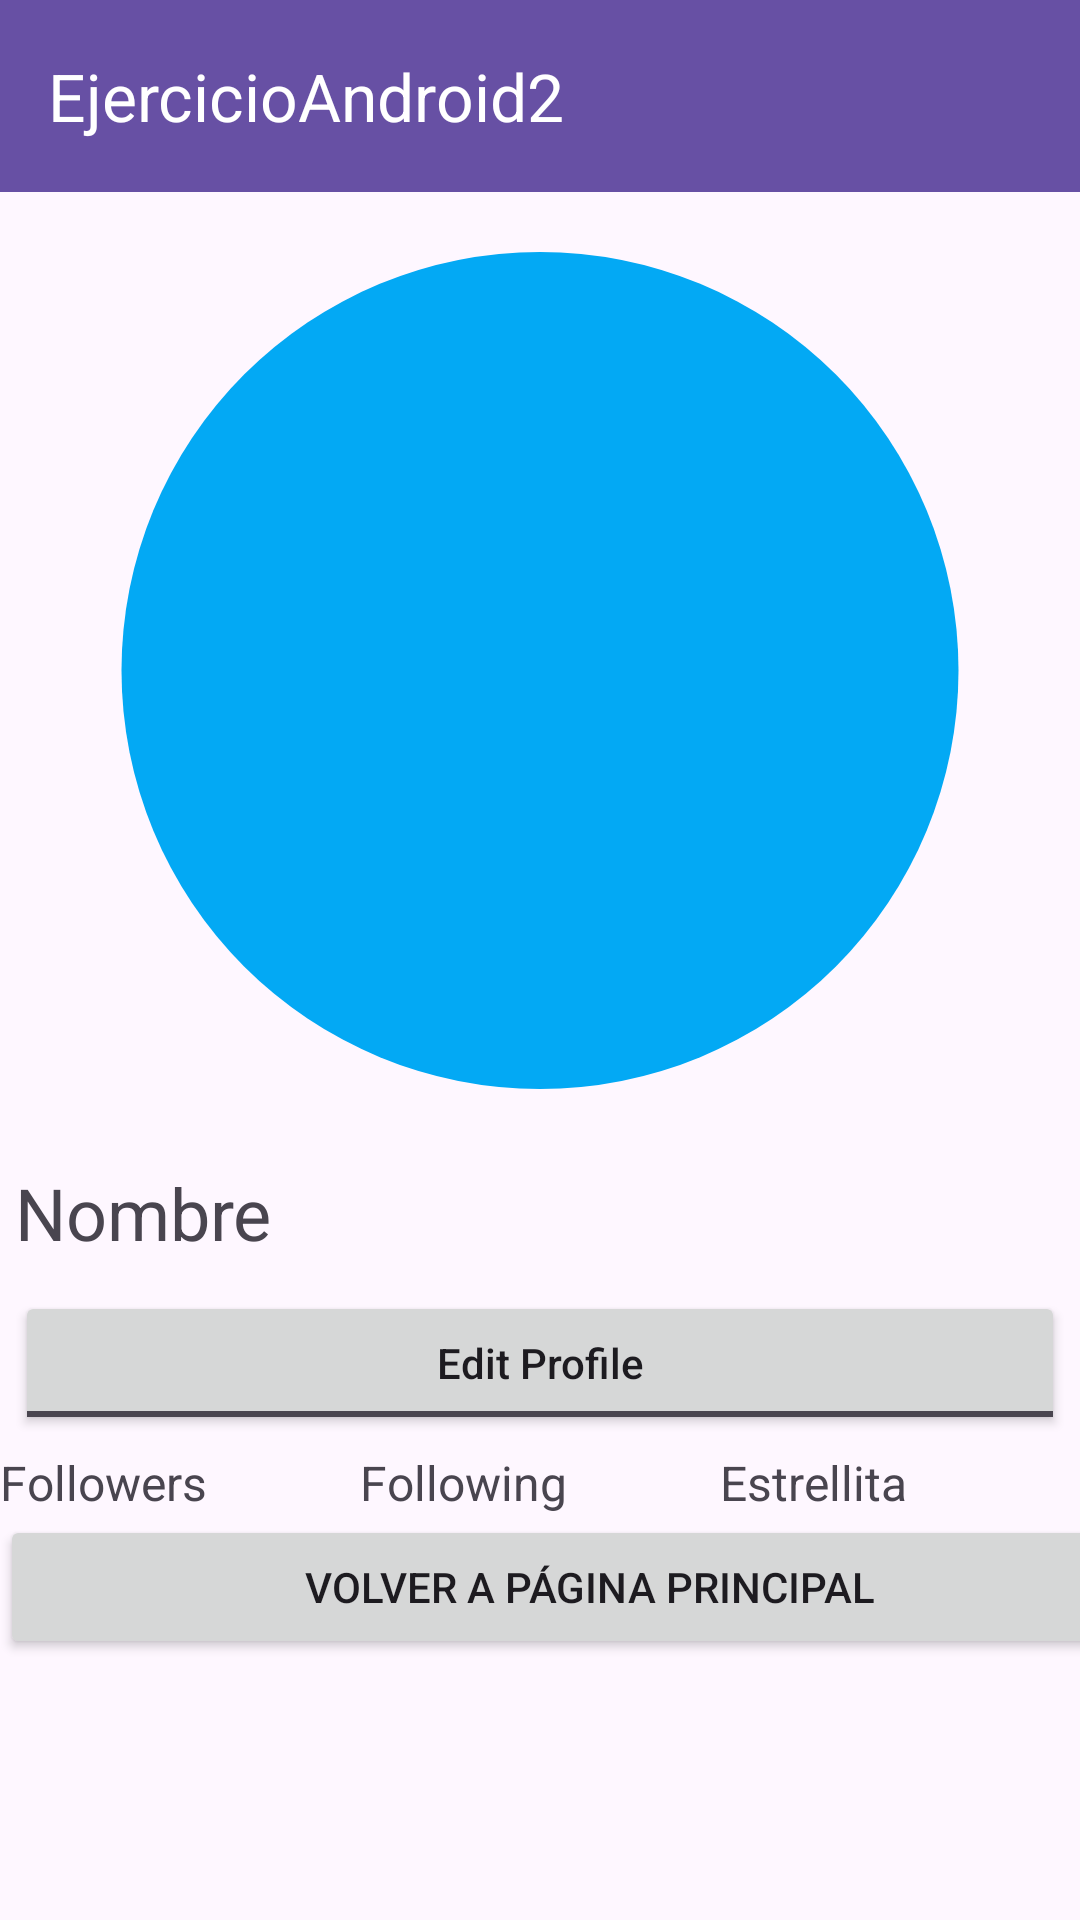

Layout XML and referenced resources for this Android screen:
<!-- AndroidManifest.xml: application theme Theme.Task06_Layouts_01 -->
<!-- res/layout/table_layout_01.xml -->
<?xml version="1.0" encoding="utf-8"?>
<TableLayout xmlns:android="http://schemas.android.com/apk/res/android"
    xmlns:app="http://schemas.android.com/apk/res-auto"
    xmlns:tools="http://schemas.android.com/tools"
    android:layout_width="match_parent"
    android:layout_height="match_parent"
    tools:context=".TableLayout01">

    <TableRow
        android:layout_width="match_parent"
        android:layout_height="match_parent" >

        <androidx.appcompat.widget.Toolbar
            android:id="@+id/Toolbar2"
            android:layout_width="match_parent"
            android:layout_height="wrap_content"
            android:layout_weight="3"
            android:background="?attr/colorPrimary"
            android:minHeight="?attr/actionBarSize"
            android:theme="?attr/actionBarTheme"
            app:title="@string/textoBarra"
            app:titleTextColor="@color/white" />
    </TableRow>

    <TableRow
        android:layout_width="match_parent"
        android:layout_height="match_parent" >

        <ImageView
            android:id="@+id/imageView3"
            android:layout_width="331dp"
            android:layout_height="279dp"
            android:layout_margin="20dp"
            android:layout_weight="3"
            android:contentDescription="@string/DescripcionCirculo"
            android:src="@drawable/circulo"
            tools:ignore="ImageContrastCheck" />
    </TableRow>

    <TableRow
        android:layout_width="match_parent"
        android:layout_height="match_parent" >

        <TextView
            android:id="@+id/textView9"
            android:layout_width="wrap_content"
            android:layout_height="wrap_content"
            android:layout_margin="5dp"
            android:layout_weight="3"
            android:text="@string/textoNombre"
            android:textSize="24sp" />
    </TableRow>

    <TableRow
        android:layout_width="match_parent"
        android:layout_height="match_parent">

        <ToggleButton
            android:id="@+id/toggleButton2"
            android:layout_width="383dp"
            android:layout_height="wrap_content"
            android:layout_margin="5dp"
            android:layout_weight="3"
            android:text="@string/textoBoton"
            android:textAllCaps="false"
            android:textOff="@string/textoBoton"
            android:textOn="@string/textoBoton" />
    </TableRow>

    <TableRow
        android:layout_width="match_parent"
        android:layout_height="match_parent">

        <TextView
            android:id="@+id/textView10"
            android:layout_width="0dp"
            android:layout_height="wrap_content"
            android:layout_weight="1"
            android:text="@string/textoSub1"
            android:textAllCaps="false"
            android:textSize="16sp" />

        <TextView
            android:id="@+id/textView11"
            android:layout_width="0dp"
            android:layout_height="wrap_content"
            android:layout_weight="1"
            android:text="@string/textoSub2"
            android:textAllCaps="false"
            android:textSize="16sp" />

        <TextView
            android:id="@+id/textView12"
            android:layout_width="0dp"
            android:layout_height="wrap_content"
            android:layout_weight="1"
            android:text="@string/textoSub3"
            android:textAllCaps="false"
            android:textSize="16sp" />
    </TableRow>

    <TableRow
        android:layout_width="match_parent"
        android:layout_height="match_parent">

        <Button
            android:id="@+id/boton5"
            android:layout_width="wrap_content"
            android:layout_height="wrap_content"
            android:gravity="center"
            android:text="@string/Botónvuelta" />
    </TableRow>
</TableLayout>
<!-- resources referenced by this layout -->
<resources>
  <color name="white">#FFFFFFFF</color>
  <!-- drawable circulo (drawable) -->
  <?xml version="1.0" encoding="utf-8"?>
  <shape xmlns:android="http://schemas.android.com/apk/res/android"
      android:shape="oval">
      <solid android:color="@color/lightBlue"/>
      <size android:height="100dp"
          android:width="100dp"/>
  </shape>
  <string name="DescripcionCirculo">Circulo color cian</string>
  <string name="textoBarra">EjercicioAndroid2</string>
  <string name="textoBoton">Edit Profile</string>
  <string name="textoNombre">Nombre</string>
  <string name="textoSub1">Followers</string>
  <string name="textoSub2">Following</string>
  <string name="textoSub3">Estrellita</string>
  <style name="Theme.Task06_Layouts_01" parent="Base.Theme.Task06_Layouts_01" />
  <color name="lightBlue">#03a9f4</color>
  <style name="Base.Theme.Task06_Layouts_01" parent="Theme.Material3.DayNight.NoActionBar">
          
          
      </style>
</resources>
